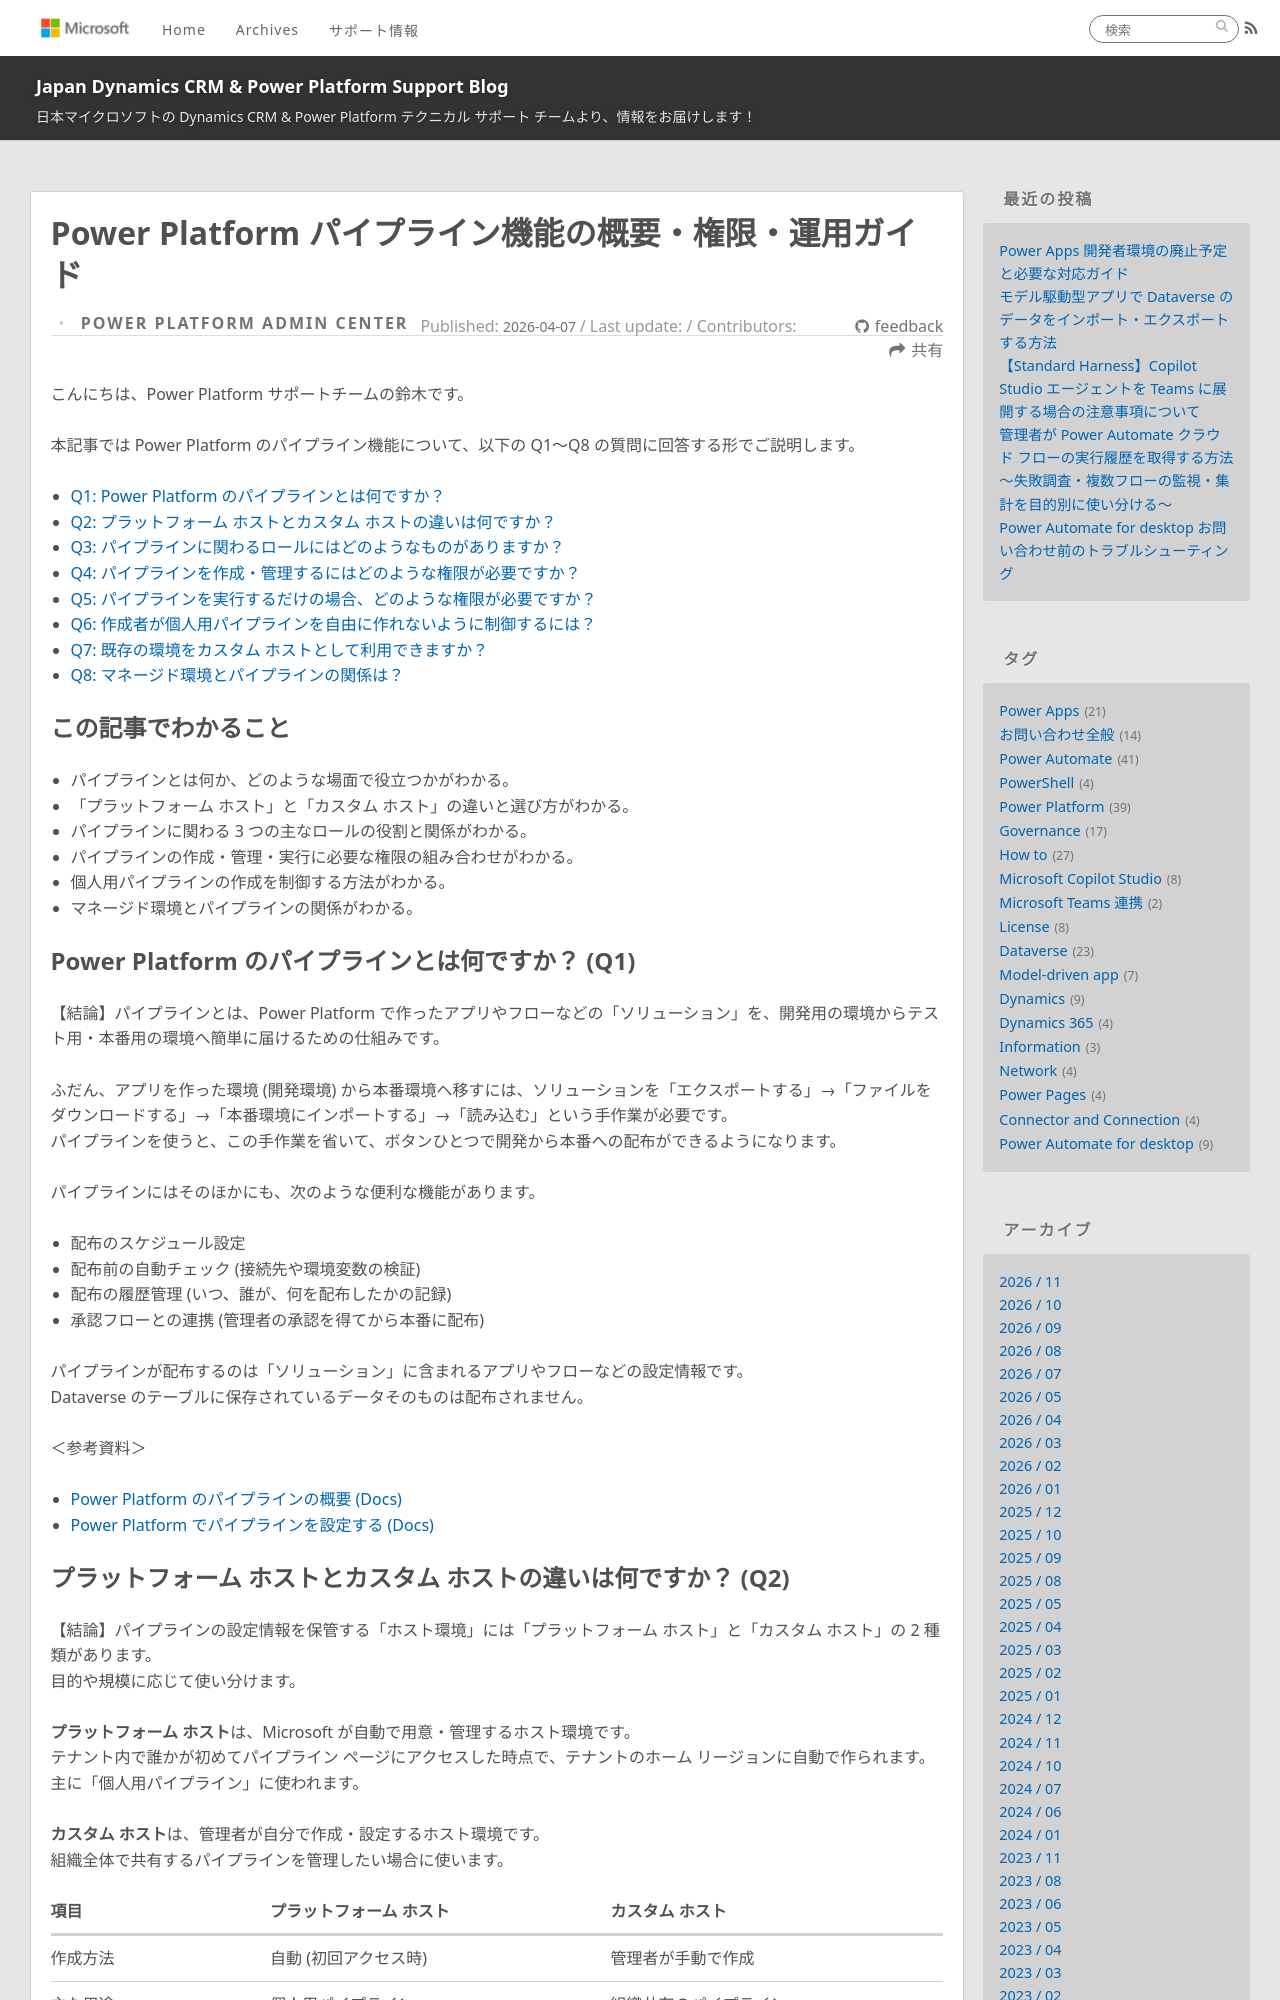

repository: jpdynamicscrm/blog · page: powerplatform/power-platform-pipelines-guide/index.html · generator: jekyll

---
title: Power Platform パイプライン機能の概要・権限・運用ガイド
date: 2026-04-07
tags:
  - Power Platform
  - パイプライン
  - ALM
  - マネージド環境
  - セキュリティロール
categories:
  - [Power Platform Admin Center]
---

こんにちは、Power Platform サポートチームの鈴木です。

本記事では Power Platform のパイプライン機能について、以下の Q1〜Q8 の質問に回答する形でご説明します。

- [Q1: Power Platform のパイプラインとは何ですか？](#q1)
- [Q2: プラットフォーム ホストとカスタム ホストの違いは何ですか？](#q2)
- [Q3: パイプラインに関わるロールにはどのようなものがありますか？](#q3)
- [Q4: パイプラインを作成・管理するにはどのような権限が必要ですか？](#q4)
- [Q5: パイプラインを実行するだけの場合、どのような権限が必要ですか？](#q5)
- [Q6: 作成者が個人用パイプラインを自由に作れないように制御するには？](#q6)
- [Q7: 既存の環境をカスタム ホストとして利用できますか？](#q7)
- [Q8: マネージド環境とパイプラインの関係は？](#q8)

<!-- more -->

## この記事でわかること
- パイプラインとは何か、どのような場面で役立つかがわかる。
- 「プラットフォーム ホスト」と「カスタム ホスト」の違いと選び方がわかる。
- パイプラインに関わる 3 つの主なロールの役割と関係がわかる。
- パイプラインの作成・管理・実行に必要な権限の組み合わせがわかる。
- 個人用パイプラインの作成を制御する方法がわかる。
- マネージド環境とパイプラインの関係がわかる。

<a id='q1'></a>

## Power Platform のパイプラインとは何ですか？ (Q1)

【結論】パイプラインとは、Power Platform で作ったアプリやフローなどの「ソリューション」を、開発用の環境からテスト用・本番用の環境へ簡単に届けるための仕組みです。

ふだん、アプリを作った環境 (開発環境) から本番環境へ移すには、ソリューションを「エクスポートする」→「ファイルをダウンロードする」→「本番環境にインポートする」→「読み込む」という手作業が必要です。
パイプラインを使うと、この手作業を省いて、ボタンひとつで開発から本番への配布ができるようになります。

パイプラインにはそのほかにも、次のような便利な機能があります。

- 配布のスケジュール設定
- 配布前の自動チェック (接続先や環境変数の検証)
- 配布の履歴管理 (いつ、誰が、何を配布したかの記録)
- 承認フローとの連携 (管理者の承認を得てから本番に配布)

パイプラインが配布するのは「ソリューション」に含まれるアプリやフローなどの設定情報です。
Dataverse のテーブルに保存されているデータそのものは配布されません。

＜参考資料＞
- [Power Platform のパイプラインの概要 (Docs)](https://learn.microsoft.com/ja-jp/power-platform/alm/pipelines)
- [Power Platform でパイプラインを設定する (Docs)](https://learn.microsoft.com/ja-jp/power-platform/alm/set-up-pipelines)

<a id='q2'></a>
